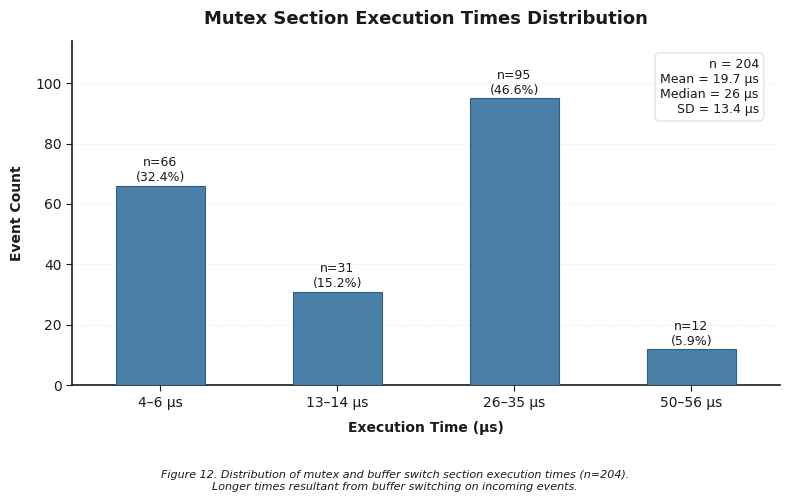

The matplotlib source for this figure:
import matplotlib.pyplot as plt
import matplotlib.font_manager as fm
import numpy as np
from collections import Counter

# ── Theme ──────────────────────────────────────────────────────────
THEMES = {
    "publication": dict(bg="#ffffff", fg="#1a1a1a", bar="#4a7fa8", grid="#dddddd"),
}

# ── Data ──────────────────────────────────────────────────────────
pairs = [
    (36204600,36204604),(36304600,36304604),(36404600,36404604),(36504600,36504604),
    (36604600,36604604),(36704600,36704604),(36804600,36804632),(36932606,36932656),
    (37117553,37117580),(37217600,37217604),(37317600,37317629),(37446606,37446620),
    (37546600,37546626),(37675605,37675632),(37775600,37775605),(37875600,37875630),
    (38005606,38005619),(38159552,38159556),(38259600,38259626),(38389606,38389633),
    (38489600,38489605),(38589600,38589630),(38721605,38721618),(38821600,38821604),
    (38921600,38921626),(39050606,39050633),(39204542,39204571),(39334606,39334619),
    (39434600,39434604),(39534600,39534604),(39634600,39634626),(39762605,39762632),
    (39862600,39862605),(39962600,39962630),(40092606,40092620),(40246552,40246578),
    (40376606,40376632),(40476600,40476604),(40576600,40576630),(40706605,40706640),
    (40834606,40834633),(40934600,40934630),(41069605,41069640),(41250553,41250609),
    (41379606,41379641),(41508605,41508632),(41608600,41608605),(41708600,41708605),
    (41808600,41808605),(41908600,41908605),(42008600,42008605),(42108600,42108605),
    (42262533,42262564),(42394606,42394620),(42494600,42494626),(42623605,42623631),
    (42723600,42723604),(42823600,42823605),(42923600,42923630),(43053606,43053620),
    (43153600,43153604),(43307557,43307562),(43407600,43407605),(43507600,43507605),
    (43607600,43607627),(43741606,43741633),(43841600,43841605),(43941600,43941630),
    (44070605,44070618),(44170600,44170626),(44353553,44353579),(44453600,44453604),
    (44553600,44553604),(44653600,44653605),(44753600,44753630),(44883606,44883620),
    (44983600,44983605),(45083600,45083626),(45211605,45211632),(45365542,45365571),
    (45501606,45501620),(45601600,45601626),(45731605,45731631),(45831600,45831604),
    (45931600,45931605),(46031600,46031630),(46165606,46165620),(46265600,46265604),
    (46419542,46419568),(46549606,46549633),(46649600,46649605),(46749600,46749630),
    (46877605,46877619),(46977600,46977604),(47077600,47077626),(47207606,47207633),
    (47307600,47307605),(47461557,47461562),(47561600,47561630),(47693606,47693620),
    (47793600,47793626),(47925605,47925656),(48054606,48054620),(48154600,48154604),
    (48254600,48254626),(48383605,48383631),(48537552,48537556),(48637600,48637630),
    (48770606,48770620),(48870600,48870604),(48970600,48970626),(49100605,49100632),
    (49200600,49200630),(49330606,49330641),(49458605,49458632),(49612542,49612571),
    (49743606,49743620),(49843600,49843626),(49975605,49975656),(50104606,50104620),
    (50204600,50204626),(50335605,50335656),(50467606,50467620),(50621552,50621556),
    (50721600,50721605),(50821600,50821605),(50921600,50921627),(51053606,51053633),
    (51153600,51153605),(51253600,51253630),(51381605,51381618),(51481600,51481626),
    (51667551,51667578),(51767600,51767605),(51867600,51867605),(51967600,51967605),
    (52067600,52067605),(52167600,52167605),(52267600,52267605),(52367600,52367606),
    (52467600,52467631),(52602606,52602620),(52756543,52756548),(52856600,52856605),
    (52956600,52956627),(53087606,53087633),(53187600,53187630),(53317605,53317640),
    (53455606,53455633),(53555600,53555605),(53655600,53655630),(53837534,53837569),
    (53969606,53969658),(54097605,54097618),(54197600,54197626),(54327606,54327658),
    (54457605,54457618),(54557600,54557604),(54657600,54657626),(54840543,54840599),
    (54976606,54976641),(55104605,55104631),(55204600,55204605),(55304600,55304630),
    (55434606,55434620),(55534600,55534604),(55634600,55634626),(55763605,55763632),
    (55917552,55917556),(56017600,56017630),(56147606,56147620),(56247600,56247604),
    (56347600,56347626),(56478605,56478632),(56578600,56578630),(56708606,56708641),
    (56837605,56837631),(56991537,56991541),(57091600,57091630),(57225606,57225620),
    (57325600,57325626),(57455605,57455656),(57585606,57585620),(57685600,57685604),
    (57785600,57785626),(57914605,57914631),(58068537,58068541),(58168600,58168630),
    (58298606,58298620),(58398600,58398626),(58528605,58528656),(58656606,58656620),
    (58756600,58756604),(58856600,58856626),(58985605,58985632),(59139527,59139531),
    (59239600,59239630),(59370606,59370620),(59470600,59470626),(59605605,59605656),
    (59733606,59733619),(59833600,59833626),(59963605,59963656),(60145543,60145556),
]

diffs = [t2 - t1 for t1, t2 in pairs]
n     = len(diffs)
counts = Counter(diffs)

mean_d = np.mean(diffs)
std_d  = np.std(diffs)
med_d  = np.median(diffs)

print(f"n = {n}")
print(f"Mean = {mean_d:.2f} µs  |  Median = {med_d:.1f} µs  |  SD = {std_d:.2f} µs")
print(f"Min = {min(diffs)} µs  |  Max = {max(diffs)} µs")
print(f"Diff distribution: {dict(sorted(counts.items()))}")

# ── Bin into 4 clusters ───────────────────────────────────────────
bins = {
    "4–6 µs":   [d for d in diffs if 4  <= d <= 6],
    "13–14 µs": [d for d in diffs if 13 <= d <= 14],
    "26–35 µs": [d for d in diffs if 26 <= d <= 35],
    "50–56 µs": [d for d in diffs if 50 <= d <= 56],
}
bin_labels = list(bins.keys())
bin_counts = [len(v) for v in bins.values()]
bin_pcts   = [len(v) / n * 100 for v in bins.values()]

print("\nBinned counts:")
for label, cnt, pct in zip(bin_labels, bin_counts, bin_pcts):
    print(f"  {label}: {cnt} ({pct:.1f}%)")

x_pos = np.arange(len(bin_labels))

theme = THEMES["publication"]
plt.rcParams["font.family"] = "DejaVu Sans"

fig, ax = plt.subplots(figsize=(8, 5))
fig.patch.set_facecolor(theme["bg"])
ax.set_facecolor(theme["bg"])

bars = ax.bar(x_pos, bin_counts,
              width=0.5,
              color=theme["bar"],
              edgecolor="#2e5f82",
              linewidth=0.8,
              zorder=3)

# Annotate each bar with count and percentage
for bar, cnt, pct in zip(bars, bin_counts, bin_pcts):
    ax.text(bar.get_x() + bar.get_width() / 2,
            bar.get_height() + 0.5,
            f"n={cnt}\n({pct:.1f}%)",
            ha="center", va="bottom", fontsize=9, color=theme["fg"])

# Stats annotation
stats_text = (f"n = {n}\n"
              f"Mean = {mean_d:.1f} µs\n"
              f"Median = {med_d:.0f} µs\n"
              f"SD = {std_d:.1f} µs")
ax.text(0.97, 0.95, stats_text,
        transform=ax.transAxes,
        ha="right", va="top", fontsize=9,
        color=theme["fg"],
        bbox=dict(boxstyle="round,pad=0.4",
                  facecolor=theme["bg"],
                  edgecolor=theme["grid"],
                  alpha=0.85))

# Axes
ax.set_xlabel("Execution Time (µs)", color=theme["fg"],
              labelpad=8, fontweight="bold")
ax.set_ylabel("Event Count", color=theme["fg"],
              labelpad=8, fontweight="bold")
ax.set_title("Mutex Section Execution Times Distribution",
             color=theme["fg"], fontsize=13, pad=12, fontweight="bold")

ax.set_xticks(x_pos)
ax.set_xticklabels(bin_labels, fontsize=10)
ax.set_xlim(-0.5, len(bin_labels) - 0.5)
ax.set_ylim(0, max(bin_counts) * 1.2)

ax.yaxis.grid(True, color=theme["grid"], linewidth=0.5, linestyle=":", zorder=0)
ax.set_axisbelow(True)
ax.tick_params(colors=theme["fg"], length=4)

# Publication spines
ax.spines["top"].set_visible(False)
ax.spines["right"].set_visible(False)
ax.spines["left"].set_linewidth(1.2)
ax.spines["bottom"].set_linewidth(1.2)
for spine in ["left", "bottom"]:
    ax.spines[spine].set_edgecolor("#1a1a1a")

fig_label = ("Figure 12. Distribution of mutex and buffer switch section execution times (n=204).\n"
             "Longer times resultant from buffer switching on incoming events.")
fig.text(0.5, 0.01, fig_label, ha="center", fontsize=8,
         color=theme["fg"], style="italic",
         transform=fig.transFigure)

plt.tight_layout(rect=[0, 0.09, 1, 1])
plt.savefig("isr_timestamp_diff2.png", dpi=180,
            bbox_inches="tight", facecolor=theme["bg"])
print("\nSaved → isr_timestamp_diff2.png")
plt.show()
